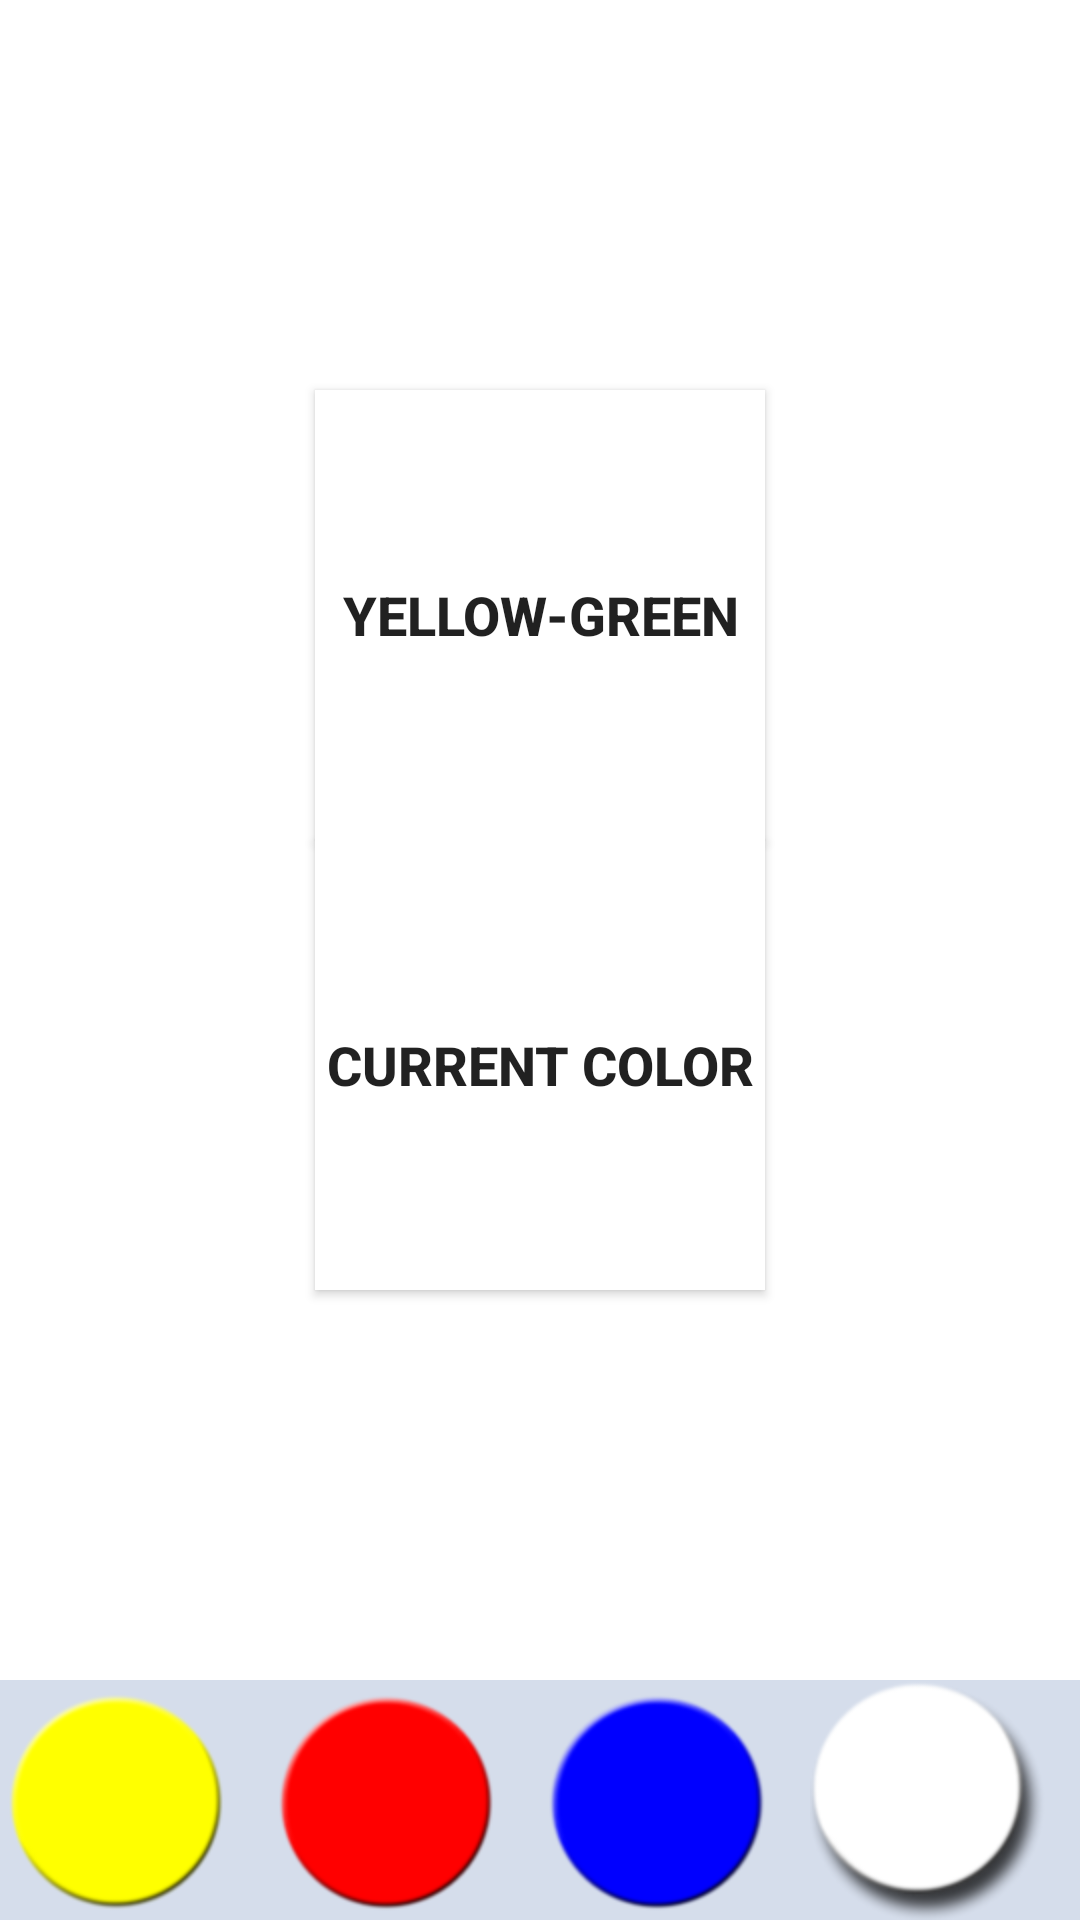

The Android layout XML behind this screen, and the referenced resources:
<!-- AndroidManifest.xml: fallback theme Theme.MaterialComponents.DayNight.NoActionBar -->
<!-- res/layout/activity_colormix.xml -->
<?xml version="1.0" encoding="utf-8"?>
<LinearLayout xmlns:android="http://schemas.android.com/apk/res/android"
	android:layout_width="fill_parent" android:layout_height="fill_parent"
	android:background="@color/background1" android:orientation="vertical">
	<LinearLayout android:layout_width="fill_parent"
		android:layout_height="wrap_content" android:orientation="vertical"
		android:gravity="center" android:layout_weight="1.0">
		<Button android:id="@+id/btn_needed_color"
			android:layout_width="150dp" android:layout_height="150dp" style="@style/Text"
			android:gravity="center" android:background="@color/color_white"
			android:text="@string/color_name_yellowgreen"/>
		<Button android:id="@+id/btn_current_color" android:layout_width="150dp"
			android:layout_height="150dp" style="@style/Text" android:gravity="center"
			android:background="@color/color_white" android:text="Current color" android:onClick="onColorClick"></Button>
	</LinearLayout>
	<LinearLayout android:layout_width="fill_parent"
		android:layout_height="wrap_content" android:background="@color/background2"
		android:orientation="horizontal" android:gravity="center_vertical|right">
		<include layout="@layout/fragment_color_palette" />
	</LinearLayout>
</LinearLayout>
<!-- res/layout/fragment_color_palette.xml (included above) -->
<?xml version="1.0" encoding="utf-8"?>
<merge xmlns:android="http://schemas.android.com/apk/res/android">
	<RadioGroup android:id="@+id/rg_colors"
		android:checkedButton="@+id/btn_white" android:layout_height="wrap_content"
		android:layout_width="fill_parent" android:orientation="horizontal">
		<RadioButton android:id="@+id/btn_yellow" style="@style/ColorButton"
			android:button="@drawable/btn_yellow" />
		<RadioButton android:id="@+id/btn_red" style="@style/ColorButton"
			android:button="@drawable/btn_red" />
		<RadioButton android:id="@+id/btn_blue" style="@style/ColorButton"
			android:button="@drawable/btn_blue" />
		<RadioButton android:id="@+id/btn_white" style="@style/ColorButton"
			android:button="@drawable/btn_white" />
	</RadioGroup>
</merge>
<!-- resources referenced by this layout -->
<resources>
  <color name="background1">#ffffffff</color>
  <color name="background2">#ffd5ddeb</color>
  <color name="color_white">#ffffffff</color>
  <!-- drawable btn_blue (drawable) -->
  <?xml version="1.0" encoding="utf-8"?>
  <selector xmlns:android="http://schemas.android.com/apk/res/android">
  	<item android:state_checked="true" android:drawable="@drawable/btn_blue_pressed"/>
      <item android:state_pressed="true" android:drawable="@drawable/btn_blue_pressed"/>
      <item android:state_focused="true" android:drawable="@drawable/btn_blue_pressed"/>
      <item android:drawable="@drawable/btn_blue_default"/>
  </selector>
  <!-- drawable btn_red (drawable) -->
  <?xml version="1.0" encoding="utf-8"?>
  <selector xmlns:android="http://schemas.android.com/apk/res/android">
  	<item android:state_checked="true" android:drawable="@drawable/btn_red_pressed"/>
      <item android:state_pressed="true" android:drawable="@drawable/btn_red_pressed"/>
      <item android:state_focused="true" android:drawable="@drawable/btn_red_pressed"/>
      <item android:drawable="@drawable/btn_red_default"/>
  </selector>
  <!-- drawable btn_white (drawable) -->
  <?xml version="1.0" encoding="utf-8"?>
  <selector xmlns:android="http://schemas.android.com/apk/res/android">
      <item android:state_checked="true" android:drawable="@drawable/btn_white_pressed"/>
      <item android:state_pressed="true" android:drawable="@drawable/btn_white_pressed"/>
      <item android:state_focused="true" android:drawable="@drawable/btn_white_pressed"/>
      <item android:drawable="@drawable/btn_white_default"/>
  </selector>
  <!-- drawable btn_yellow (drawable) -->
  <?xml version="1.0" encoding="utf-8"?>
  <selector xmlns:android="http://schemas.android.com/apk/res/android">
  	<item android:state_checked="true" android:drawable="@drawable/btn_yellow_pressed"/>
      <item android:state_pressed="true" android:drawable="@drawable/btn_yellow_pressed"/>
      <item android:state_focused="true" android:drawable="@drawable/btn_yellow_pressed"/>
      <item android:drawable="@drawable/btn_yellow_default"/>
  </selector>
  <string name="color_name_yellowgreen">Yellow-green</string>
  <style name="ColorButton" parent="@style/Text">
          <item name="android:layout_width">wrap_content</item>
          <item name="android:layout_height">wrap_content</item>
          <item name="android:layout_weight">1</item>
          <item name="android:gravity">center</item>
          <item name="android:background">@null</item>
          <item name="android:textColor">@color/foreground1</item>
      </style>
  <style name="Text">
          <item name="android:textSize">@dimen/text_size_medium</item>
          <item name="android:textStyle">bold</item>
  	</style>
  <!-- drawable btn_blue_pressed: png bitmap (drawable-hdpi, 11961 bytes) -->
  <!-- drawable btn_blue_default: png bitmap (drawable-hdpi, 8291 bytes) -->
  <!-- drawable btn_red_pressed: png bitmap (drawable-hdpi, 11994 bytes) -->
  <!-- drawable btn_red_default: png bitmap (drawable-hdpi, 8260 bytes) -->
  <!-- drawable btn_white_pressed: png bitmap (drawable-hdpi, 11108 bytes) -->
  <!-- drawable btn_white_default: png bitmap (drawable-hdpi, 7541 bytes) -->
  <!-- drawable btn_yellow_pressed: png bitmap (drawable-hdpi, 12170 bytes) -->
  <!-- drawable btn_yellow_default: png bitmap (drawable-hdpi, 8440 bytes) -->
  <color name="foreground1">#ff355689</color>
  <dimen name="text_size_medium">18sp</dimen>
</resources>
